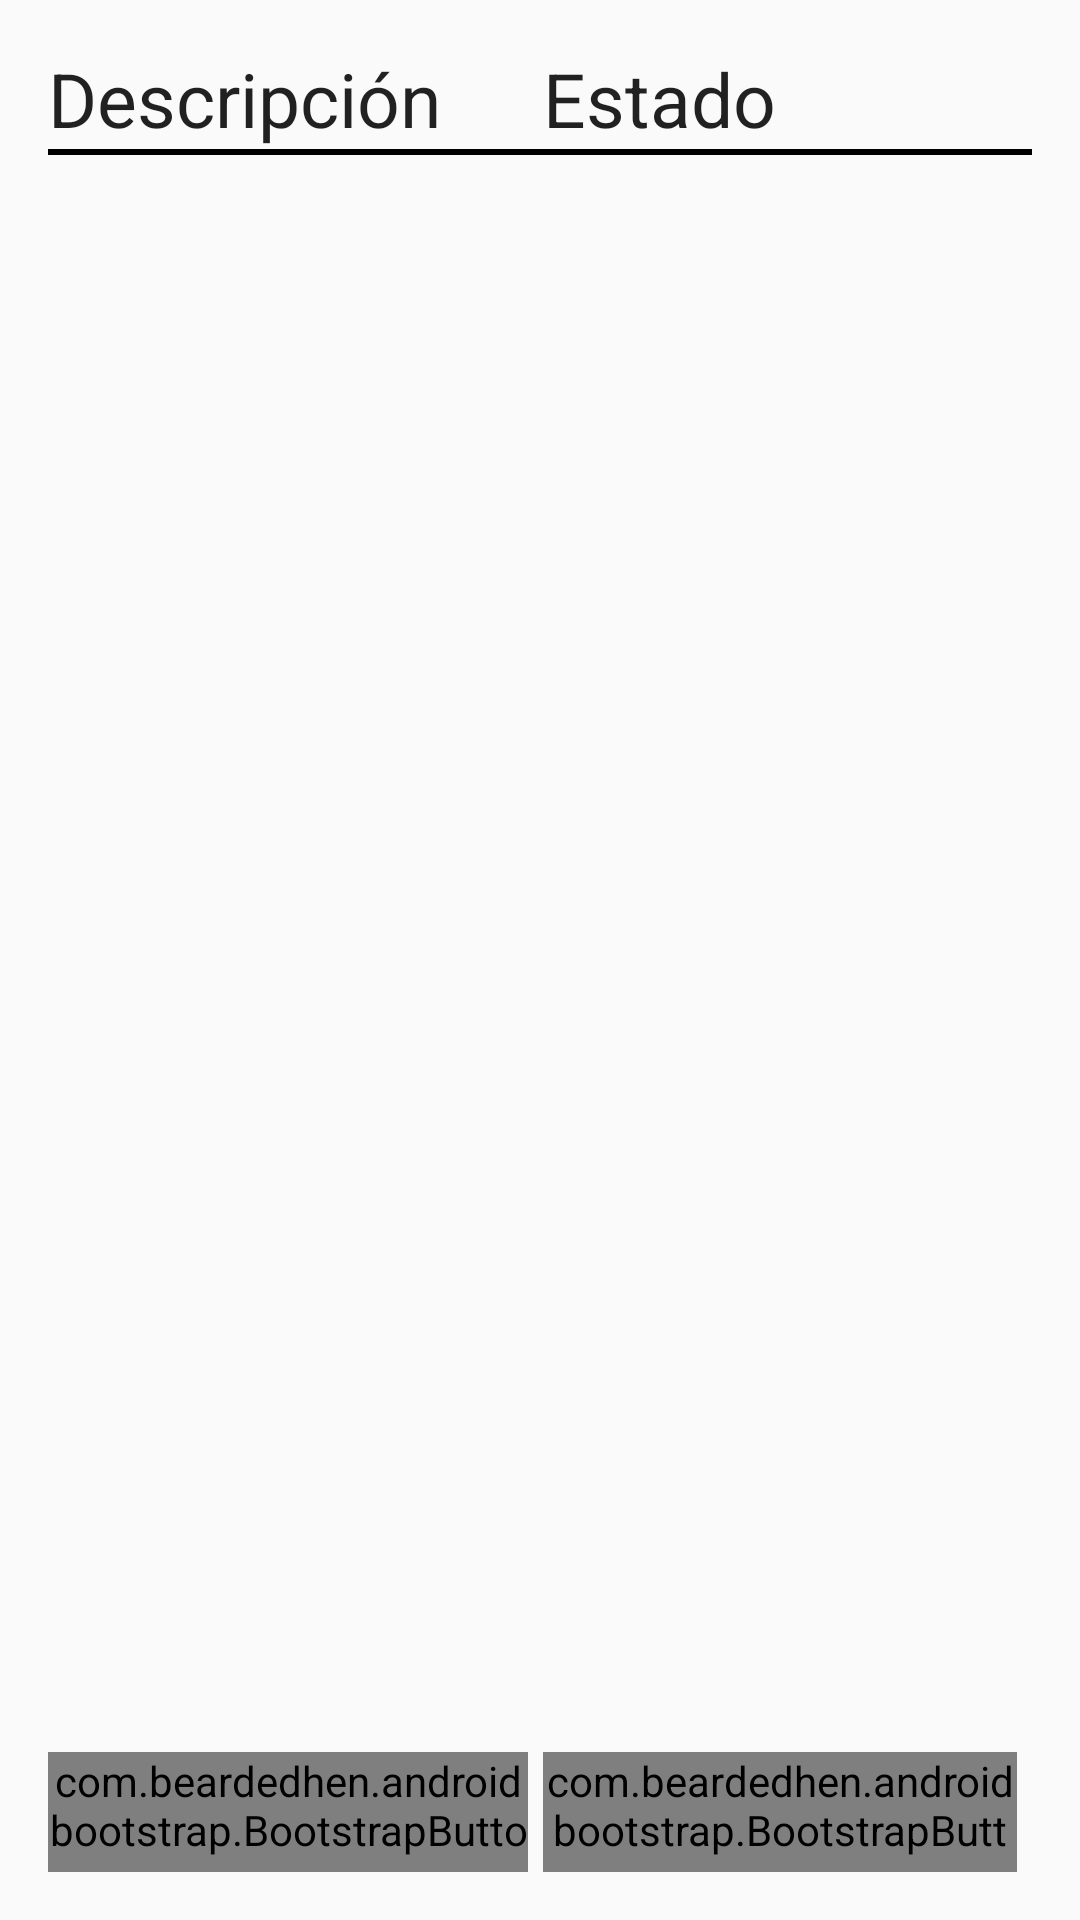

Here is an Android app screen rendered from its layout file. Give the layout XML and the strings, colors and styles it references.
<!-- AndroidManifest.xml: application theme MyMaterialTheme -->
<!-- res/layout/fragment_calculo_inventario.xml -->
<RelativeLayout xmlns:android="http://schemas.android.com/apk/res/android"
    xmlns:tools="http://schemas.android.com/tools"
    android:layout_width="match_parent"
    android:layout_height="match_parent"
    xmlns:app="http://schemas.android.com/apk/res-auto"
    tools:context=".fragment.CalculoInventarioFragment"
    android:padding="@dimen/activity_horizontal_margin">


    <TextView
        android:layout_width="wrap_content"
        android:layout_height="wrap_content"
        android:textAppearance="?android:attr/textAppearanceLarge"
        android:id="@+id/txtDesc"
        android:text="@string/descripcion"
        android:layout_alignParentTop="true"
        android:layout_alignParentLeft="true"
        android:layout_alignParentStart="true"
        android:textSize="25sp" />

    <TextView
        android:textSize="25sp"
        android:layout_width="wrap_content"
        android:layout_height="wrap_content"
        android:textAppearance="?android:attr/textAppearanceLarge"
        android:text="@string/estado_calculo"
        android:id="@+id/tvEstado"
        android:layout_alignTop="@+id/separtador"
        android:layout_toRightOf="@+id/separtador"
        android:layout_toEndOf="@+id/separtador" />

    <View
        android:id="@+id/separtador"
        android:background="#00ffffff"
        android:layout_width="2dp"
        android:layout_height="match_parent"
        android:layout_centerVertical="true"
        android:layout_centerHorizontal="true" />

    <android.support.v7.widget.RecyclerView
        android:id="@+id/recyclerCalculoInventario"
        android:layout_width="match_parent"
        android:layout_height="match_parent"
        android:paddingTop="@dimen/activity_horizontal_margin"
        android:layout_below="@+id/separtador2"
        android:layout_alignLeft="@+id/separtador2"
        android:layout_alignStart="@+id/separtador2"
        android:layout_above="@+id/btnContinuar" />

    <View
        android:id="@+id/separtador2"
        android:background="#000000"
        android:layout_width="match_parent"
        android:layout_height="2dp"
        android:layout_below="@+id/txtDesc"
        android:layout_alignParentLeft="true"
        android:layout_alignParentStart="true" />

    <com.beardedhen.androidbootstrap.BootstrapButton
        android:layout_width="wrap_content"
        android:layout_height="40dp"
        android:text="@string/continuar"
        android:id="@+id/btnContinuar"
        app:showOutline="true"
        app:roundedCorners="true"
        app:bootstrapBrand="danger"
        android:layout_alignParentBottom="true"
        android:layout_alignParentLeft="true"
        android:layout_alignParentStart="true"
        android:layout_toLeftOf="@+id/tvEstado"
        android:layout_toStartOf="@+id/tvEstado"
        android:layout_marginRight="5dp" />

    <com.beardedhen.androidbootstrap.BootstrapButton
        android:layout_width="wrap_content"
        android:layout_height="40dp"
        android:text="@string/enviar_inventario"
        android:id="@+id/btnEnviarInventario"
        app:showOutline="true"
        app:bootstrapBrand="success"
        app:roundedCorners="true"
        android:layout_alignParentBottom="true"
        android:layout_alignParentRight="true"
        android:layout_alignParentEnd="true"
        android:layout_toRightOf="@+id/separtador"
        android:layout_toEndOf="@+id/separtador"
        android:layout_marginRight="5dp" />

</RelativeLayout>
<!-- resources referenced by this layout -->
<resources>
  <dimen name="activity_horizontal_margin">16dp</dimen>
  <string name="continuar">Regresar</string>
  <string name="descripcion">Descripción</string>
  <string name="enviar_inventario">Enviar Inventario</string>
  <string name="estado_calculo">Estado</string>
  <style name="MyMaterialTheme" parent="MyMaterialTheme.Base">
  
      </style>
  <style name="MyMaterialTheme.Base" parent="Theme.AppCompat.Light.DarkActionBar">
          <item name="windowNoTitle">true</item>
          <item name="windowActionBar">false</item>
          <item name="colorPrimary">@color/colorPrimary</item>
          <item name="colorPrimaryDark">@color/colorPrimaryDark</item>
          <item name="colorAccent">@color/colorAccent</item>
      </style>
  <color name="colorPrimary">#455A64</color>
  <color name="colorPrimaryDark">#607D8B</color>
  <color name="colorAccent">#3F51B5</color>
</resources>
